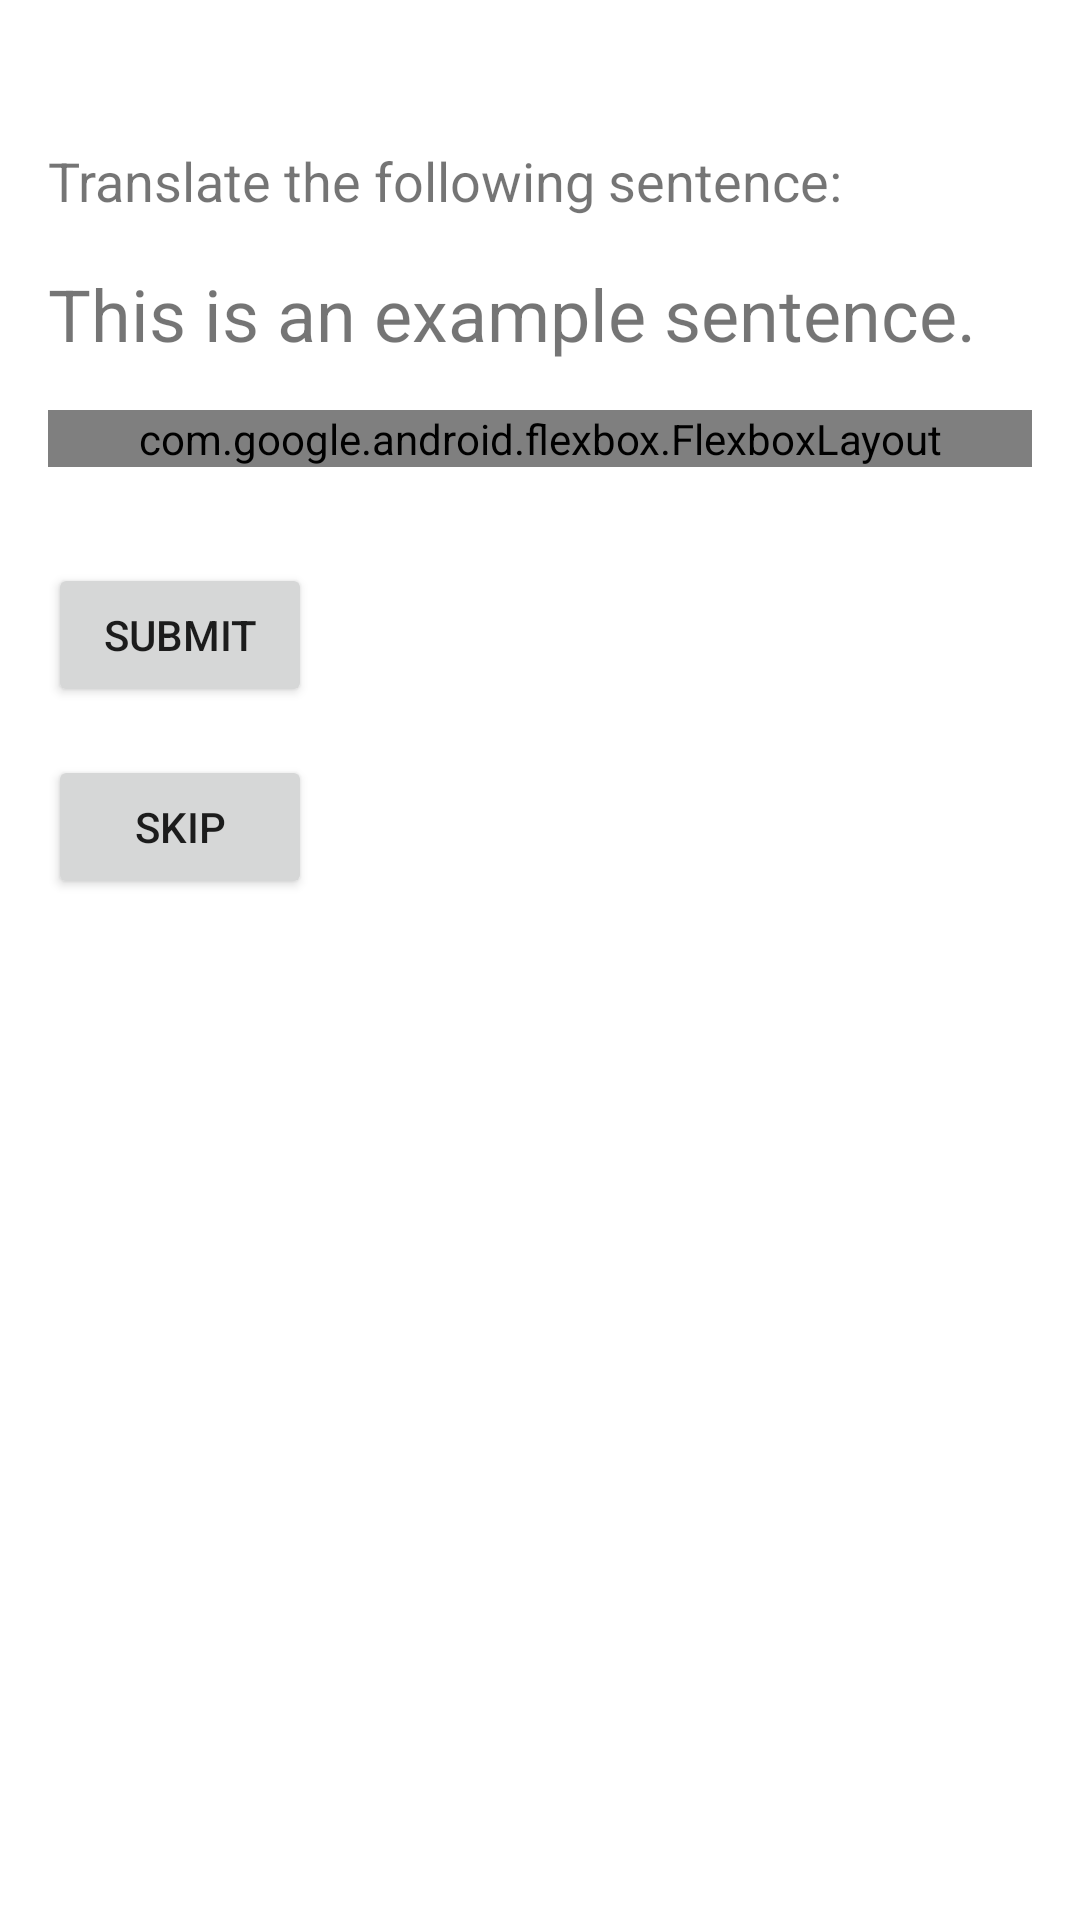

Write the Android layout XML for this screen, with the resource values it uses.
<!-- AndroidManifest.xml: application theme Theme.Langfant -->
<!-- res/layout/activity_exercise.xml -->
<?xml version="1.0" encoding="utf-8"?>
<LinearLayout xmlns:android="http://schemas.android.com/apk/res/android"
    android:layout_width="match_parent"
    android:layout_height="match_parent"
    xmlns:app="http://schemas.android.com/apk/res-auto"
    android:id="@+id/activityLayout"
    android:orientation="vertical"
    android:padding="16dp">

    
    <TextView
        android:id="@+id/textPrompt"
        android:layout_width="wrap_content"
        android:layout_height="wrap_content"
        android:layout_centerHorizontal="true"
        android:layout_marginTop="32dp"
        android:text="Translate the following sentence:"
        android:textSize="18sp" />

    
    <TextView
        android:id="@+id/textSentence"
        android:layout_width="wrap_content"
        android:layout_height="wrap_content"
        android:layout_below="@id/textPrompt"
        android:layout_centerHorizontal="true"
        android:layout_marginTop="16dp"
        android:text="This is an example sentence."
        android:textSize="24sp" />

    <com.google.android.flexbox.FlexboxLayout
        android:id="@+id/wordButtonsLayout"
        android:layout_width="match_parent"
        android:layout_height="wrap_content"
        android:orientation="horizontal"
        app:flexWrap="wrap"
        app:justifyContent="flex_start"
        app:alignItems="flex_start"
        android:layout_marginTop="16dp">
    </com.google.android.flexbox.FlexboxLayout>

    
    <Button
        android:id="@+id/buttonSubmit"
        android:layout_width="wrap_content"
        android:layout_height="wrap_content"
        android:layout_below="@id/wordButtonsLayout"
        android:layout_centerHorizontal="true"
        android:layout_marginTop="32dp"
        android:text="Submit" />

    
    <Button
        android:id="@+id/buttonSkip"
        android:layout_width="wrap_content"
        android:layout_height="wrap_content"
        android:layout_below="@id/buttonSubmit"
        android:layout_centerHorizontal="true"
        android:layout_marginTop="16dp"
        android:text="Skip" />
</LinearLayout>


    
<!-- resources referenced by this layout -->
<resources>
  <style name="Theme.Langfant" parent="Theme.MaterialComponents.DayNight.DarkActionBar">
          
          <item name="colorPrimary">@color/purple_500</item>
          <item name="colorPrimaryVariant">@color/purple_700</item>
          <item name="colorOnPrimary">@color/white</item>
          
          <item name="colorSecondary">@color/teal_200</item>
          <item name="colorSecondaryVariant">@color/teal_700</item>
          <item name="colorOnSecondary">@color/black</item>
          
          <item name="android:statusBarColor">?attr/colorPrimaryVariant</item>
          
      </style>
  <!-- not gathered from this repository: default colours our renderer supplied (Android Studio template values) -->
  <color name="purple_500">#FF6200EE</color>
  <color name="purple_700">#FF3700B3</color>
  <color name="teal_200">#FF03DAC5</color>
  <color name="teal_700">#FF018786</color>
  <color name="black">#FF000000</color>
  <color name="white">#FFFFFFFF</color>
</resources>
